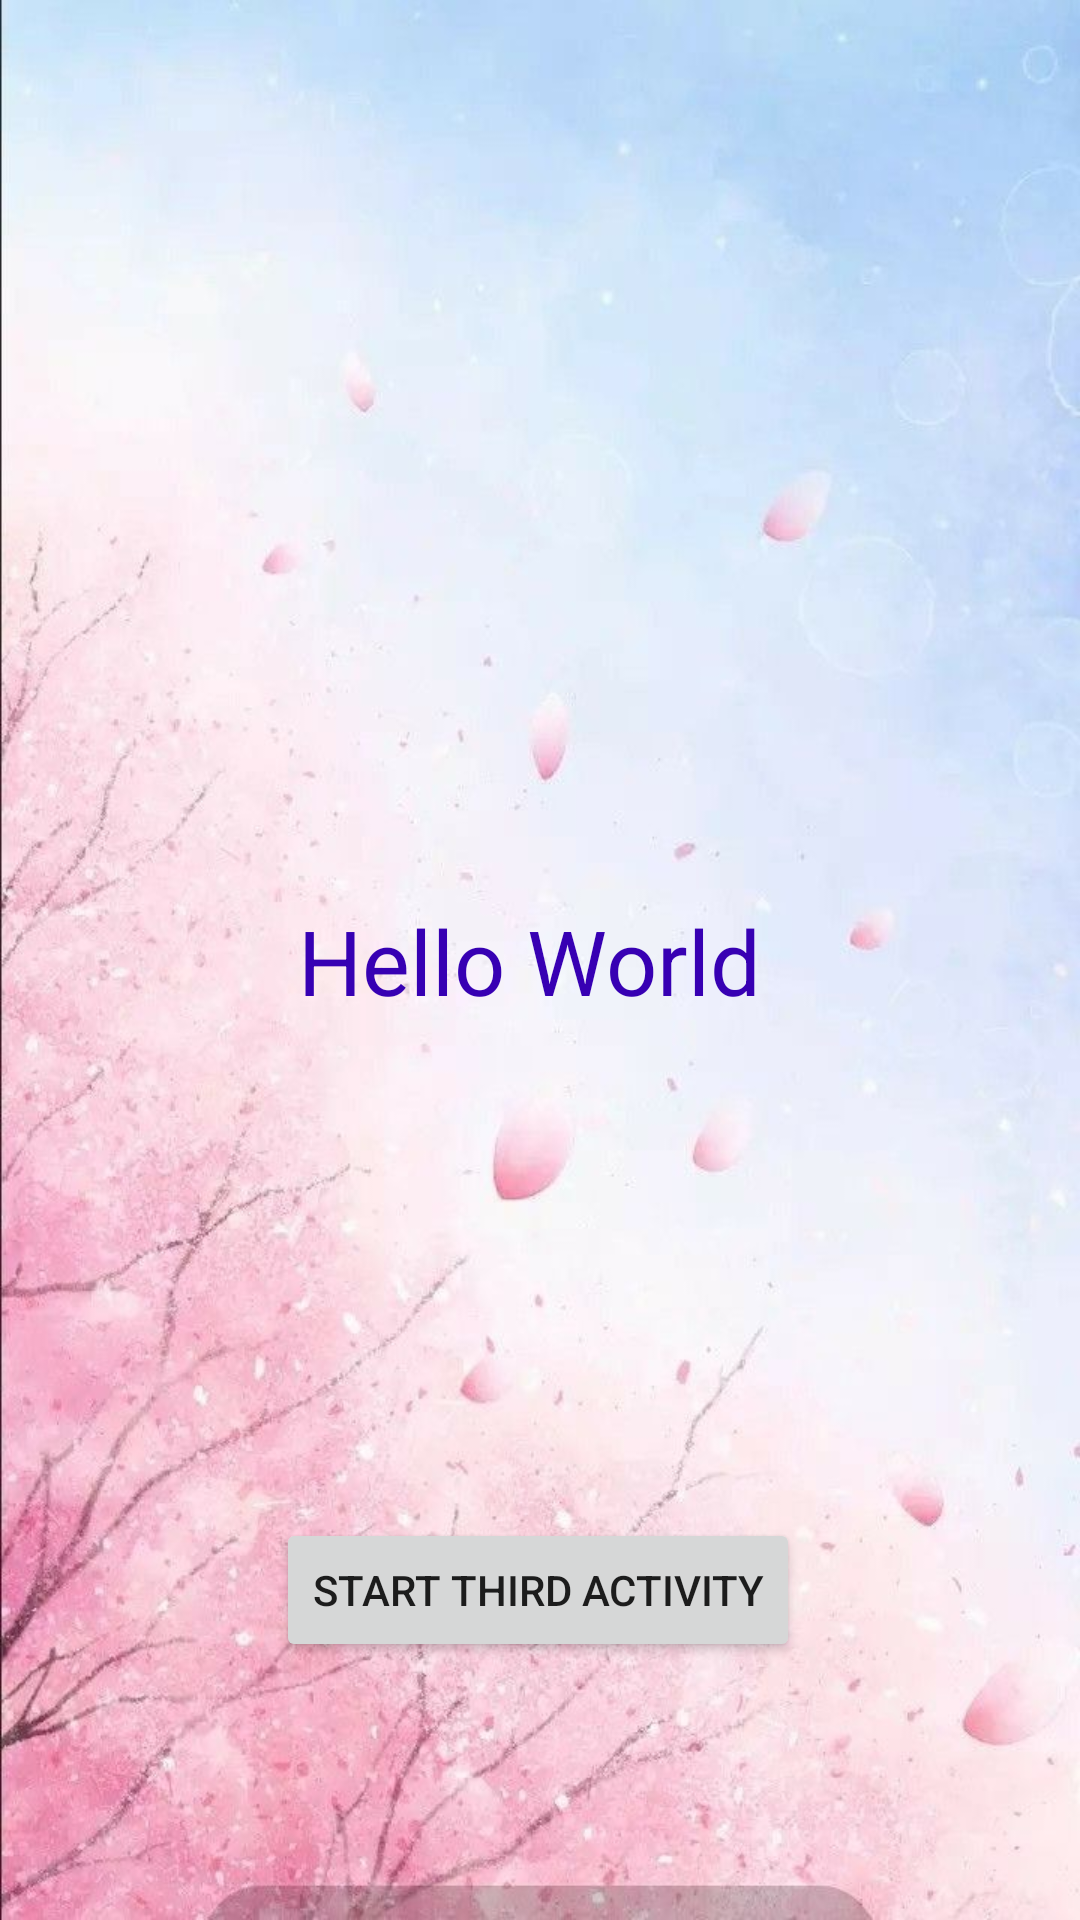

Android layout source for this screen:
<!-- AndroidManifest.xml: application theme Theme.CallbacksApp -->
<!-- res/layout/activity_second.xml -->
<?xml version="1.0" encoding="utf-8"?>
<androidx.constraintlayout.widget.ConstraintLayout xmlns:android="http://schemas.android.com/apk/res/android"
    xmlns:app="http://schemas.android.com/apk/res-auto"
    xmlns:tools="http://schemas.android.com/tools"
    android:layout_width="match_parent"
    android:layout_height="match_parent"
    android:background="@drawable/bg"
    tools:context=".SecondActivity">

    <TextView
        android:layout_width="wrap_content"
        android:layout_height="wrap_content"
        android:text="Hello World "
        android:textSize="30dp"
        android:textColor="@color/purple_700"
        app:layout_constraintBottom_toBottomOf="parent"
        app:layout_constraintLeft_toLeftOf="parent"
        app:layout_constraintRight_toRightOf="parent"
        app:layout_constraintTop_toTopOf="parent" />

    <Button
        android:id="@+id/btnactivity3"
        android:layout_width="wrap_content"
        android:layout_height="wrap_content"
        android:text="Start Third Activity"
        app:layout_constraintBottom_toBottomOf="parent"
        app:layout_constraintEnd_toEndOf="parent"
        app:layout_constraintHorizontal_bias="0.497"
        app:layout_constraintStart_toStartOf="parent"
        app:layout_constraintTop_toTopOf="parent"
        app:layout_constraintVertical_bias="0.855" />

</androidx.constraintlayout.widget.ConstraintLayout>
<!-- resources referenced by this layout -->
<resources>
  <color name="purple_700">#FF3700B3</color>
  <!-- drawable bg: jpg bitmap (drawable, 70705 bytes) -->
  <style name="Theme.CallbacksApp" parent="Theme.MaterialComponents.DayNight.DarkActionBar">
          
          <item name="colorPrimary">@color/brown</item>
          <item name="colorPrimaryVariant">@color/brown</item>
          <item name="colorOnPrimary">@color/white</item>
          
          <item name="colorSecondary">@color/teal_200</item>
          <item name="colorSecondaryVariant">@color/teal_700</item>
          <item name="colorOnSecondary">@color/black</item>
          
          <item name="android:statusBarColor" tools:targetApi="l">?attr/colorPrimaryVariant</item>
          
      </style>
  <color name="brown">#713636</color>
  <color name="white">#FFFFFFFF</color>
  <color name="teal_200">#FF03DAC5</color>
  <color name="teal_700">#FF018786</color>
  <color name="black">#FF000000</color>
</resources>
